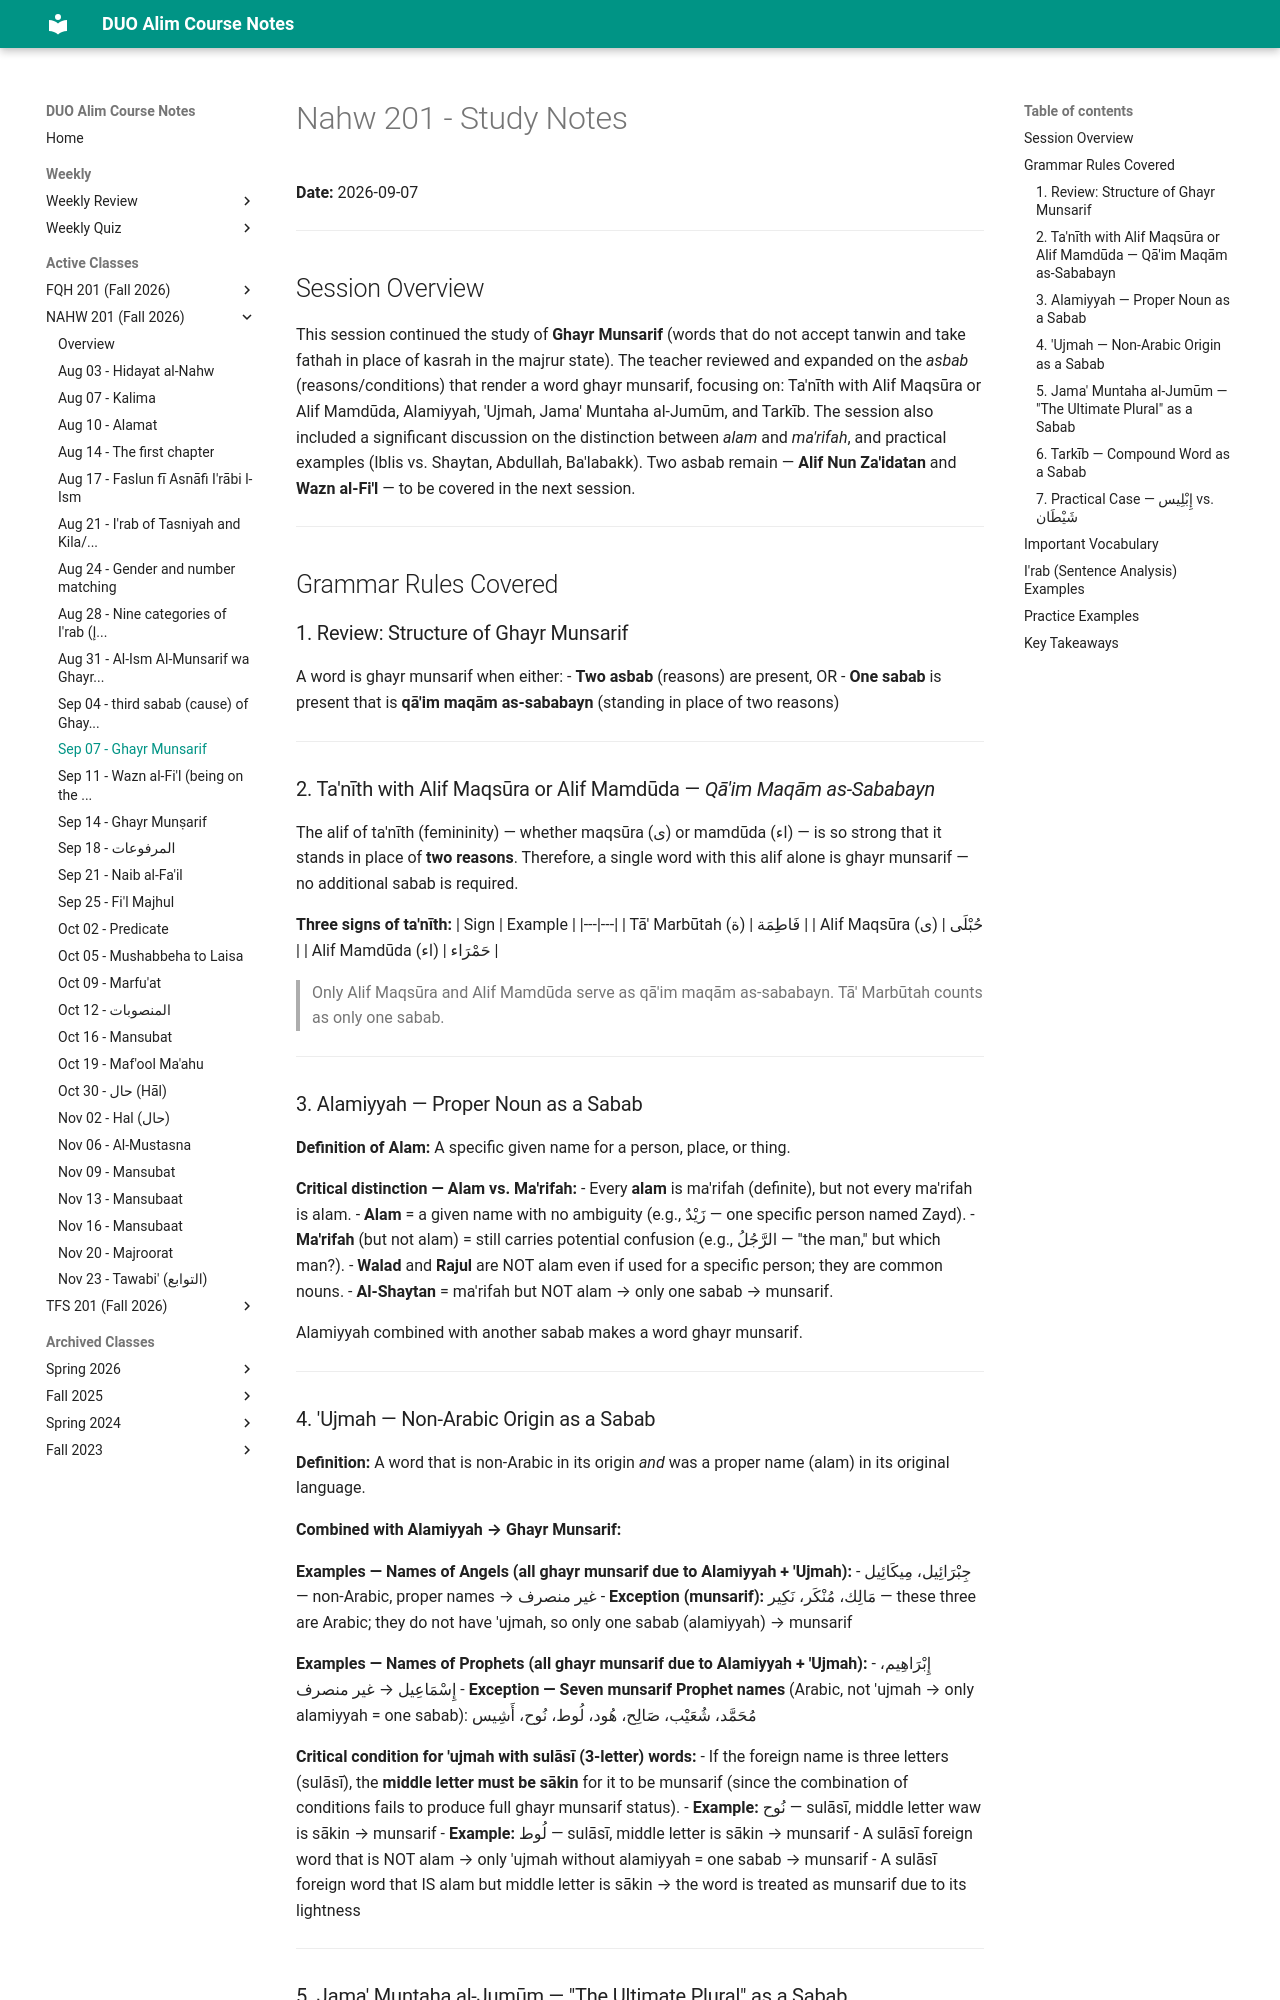

repository: MuhammedHMahmood/duo-alim-course-notes · page: nahw/201/2026-09-07/index.html · generator: mkdocs

# Nahw 201 - Study Notes
**Date:** 2026-09-07

---

## Session Overview

This session continued the study of **Ghayr Munsarif** (words that do not accept tanwin and take fathah in place of kasrah in the majrur state). The teacher reviewed and expanded on the *asbab* (reasons/conditions) that render a word ghayr munsarif, focusing on: Ta'nīth with Alif Maqsūra or Alif Mamdūda, Alamiyyah, 'Ujmah, Jama' Muntaha al-Jumūm, and Tarkīb. The session also included a significant discussion on the distinction between *alam* and *ma'rifah*, and practical examples (Iblis vs. Shaytan, Abdullah, Ba'labakk). Two asbab remain — **Alif Nun Za'idatan** and **Wazn al-Fi'l** — to be covered in the next session.

---

## Grammar Rules Covered

### 1. Review: Structure of Ghayr Munsarif

A word is ghayr munsarif when either:
- **Two asbab** (reasons) are present, OR
- **One sabab** is present that is **qā'im maqām as-sababayn** (standing in place of two reasons)

---

### 2. Ta'nīth with Alif Maqsūra or Alif Mamdūda — *Qā'im Maqām as-Sababayn*

The alif of ta'nīth (femininity) — whether maqsūra (ى) or mamdūda (اء) — is so strong that it stands in place of **two reasons**. Therefore, a single word with this alif alone is ghayr munsarif — no additional sabab is required.

**Three signs of ta'nīth:**
| Sign | Example |
|---|---|
| Tā' Marbūtah (ة) | فَاطِمَة |
| Alif Maqsūra (ى) | حُبْلَى |
| Alif Mamdūda (اء) | حَمْرَاء |

> Only Alif Maqsūra and Alif Mamdūda serve as qā'im maqām as-sababayn. Tā' Marbūtah counts as only one sabab.

---

### 3. Alamiyyah — Proper Noun as a Sabab

**Definition of Alam:** A specific given name for a person, place, or thing.

**Critical distinction — Alam vs. Ma'rifah:**
- Every **alam** is ma'rifah (definite), but not every ma'rifah is alam.
- **Alam** = a given name with no ambiguity (e.g., زَيْدٌ — one specific person named Zayd).
- **Ma'rifah** (but not alam) = still carries potential confusion (e.g., الرَّجُلُ — "the man," but which man?).
- **Walad** and **Rajul** are NOT alam even if used for a specific person; they are common nouns.
- **Al-Shaytan** = ma'rifah but NOT alam → only one sabab → munsarif.

Alamiyyah combined with another sabab makes a word ghayr munsarif.

---

### 4. 'Ujmah — Non-Arabic Origin as a Sabab

**Definition:** A word that is non-Arabic in its origin *and* was a proper name (alam) in its original language.

**Combined with Alamiyyah → Ghayr Munsarif:**

**Examples — Names of Angels (all ghayr munsarif due to Alamiyyah + 'Ujmah):**
- جِبْرَائِيل، مِيكَائِيل — non-Arabic, proper names → غير منصرف
- **Exception (munsarif):** مَالِك، مُنْكَر، نَكِير — these three are Arabic; they do not have 'ujmah, so only one sabab (alamiyyah) → munsarif

**Examples — Names of Prophets (all ghayr munsarif due to Alamiyyah + 'Ujmah):**
- إِبْرَاهِيم، إِسْمَاعِيل → غير منصرف
- **Exception — Seven munsarif Prophet names** (Arabic, not 'ujmah → only alamiyyah = one sabab):
  مُحَمَّد، شُعَيْب، صَالِح، هُود، لُوط، نُوح، أَشِيس

**Critical condition for 'ujmah with sulāsī (3-letter) words:**
- If the foreign name is three letters (sulāsī), the **middle letter must be sākin** for it to be munsarif (since the combination of conditions fails to produce full ghayr munsarif status).
- **Example:** نُوح — sulāsī, middle letter waw is sākin → munsarif
- **Example:** لُوط — sulāsī, middle letter is sākin → munsarif
- A sulāsī foreign word that is NOT alam → only 'ujmah without alamiyyah = one sabab → munsarif
- A sulāsī foreign word that IS alam but middle letter is sākin → the word is treated as munsarif due to its lightness

---
